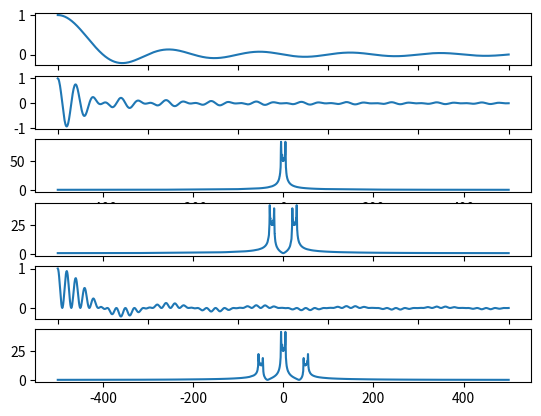

Python code for this plot:
import matplotlib.pyplot as plt
import numpy as np


T0 = 0.1
FC = 250

FS = 1000
TS = 0.0001
M = 1024 * 1024

# Signal 
def input_signal(t):
    if t >= 0 and t <= T0:
        return np.sinc(100 * t)
    else:
        return 0

# Fourier transform with frequence bandwidth
def f_transform(x, fs, m):
    sig = np.fft.fft(x, m)
    shift_fft = np.abs(np.fft.fftshift(sig))
    frequence = np.linspace(-fs / 2, fs / 2, m)
    return (frequence, shift_fft)

# Carrier
def c(t):
    return np.cos(2 * np.pi * FC * t)

# DSB-AM signal
def modulate(t):
    return input_signal(t) * c(t)

# Demodulation
def demodulate(t):
    return modulate(t) * c(t)


# Time 
time = np.linspace(0, T0, FS)

# System of input signal
y1 = [input_signal(x) for x in time]
# FT
freq_1, res_1 = f_transform(y1, FS, M)

# System of modulated signal
y2 = [modulate(x) for x in time]
# FT
freq_2, res_2 = f_transform(y2, FS, M)

# System of demodulated signal
y3 = [demodulate(x) for x in time]
# FT
freq_3, res_3 = f_transform(y3, FS, M)

fig, s1 = plt.subplots(6)
s1[0].plot(time, y1)
s1[1].plot(time, y2)
s1[2].plot(freq_1, res_1)
s1[3].plot(freq_2, res_2)
s1[4].plot(time, y3)
s1[5].plot(freq_3, res_3)

plt.show()